2-way image classification set "data" from GitHub (WhoisKshitij/papaya-disease-detection); label vocabulary: diseased, healthy.

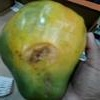
Label: diseased

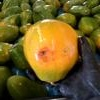
Label: diseased

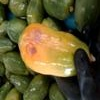
Label: diseased

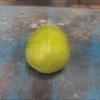
Label: healthy

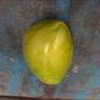
Label: healthy

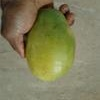
Label: healthy
